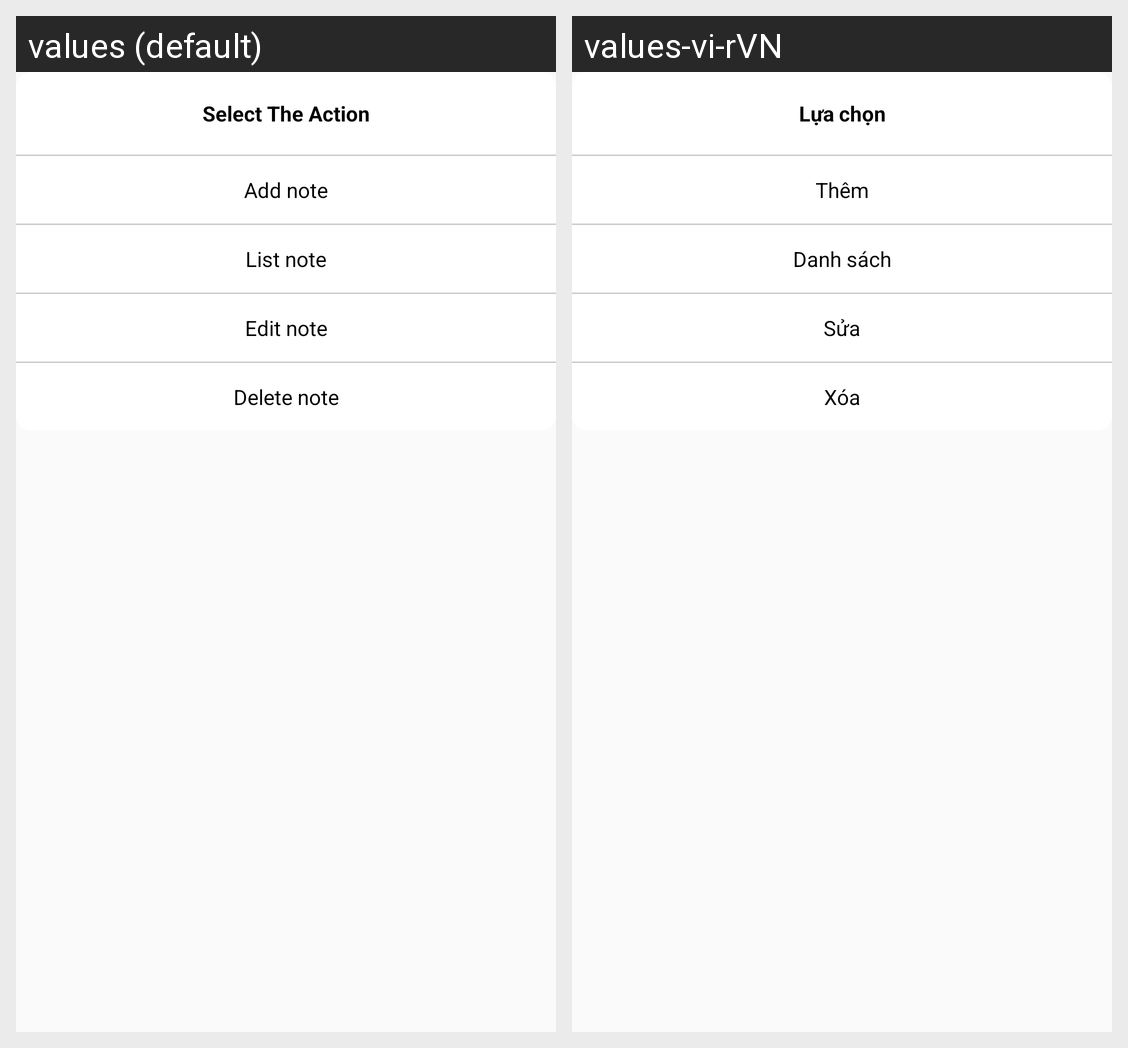

The same Android screen rendered under two of its app's locales, left to right. List the strings drawn on it with the default value and each locale's translation.
Android screen res/layout/layout_item.xml rendered under 2 locales, left to right: values (default), values-vi-rVN. Device: Nexus 5 (rendered at 1080×1920; each locale shown at half size, 540×960, under a caption strip naming it); theme AppTheme.
Strings drawn on this screen, with the default value and each locale's value (text and hints the layout hard-codes, and strings that could not be matched under every locale, appear in the picture but are not listed):

select_action
  values: Select The Action
  values-vi-rVN: Lựa chọn

add
  values: Add note
  values-vi-rVN: Thêm

list_note
  values: List note
  values-vi-rVN: Danh sách

Edit
  values: Edit note
  values-vi-rVN: Sửa

delete
  values: Delete note
  values-vi-rVN: Xóa
